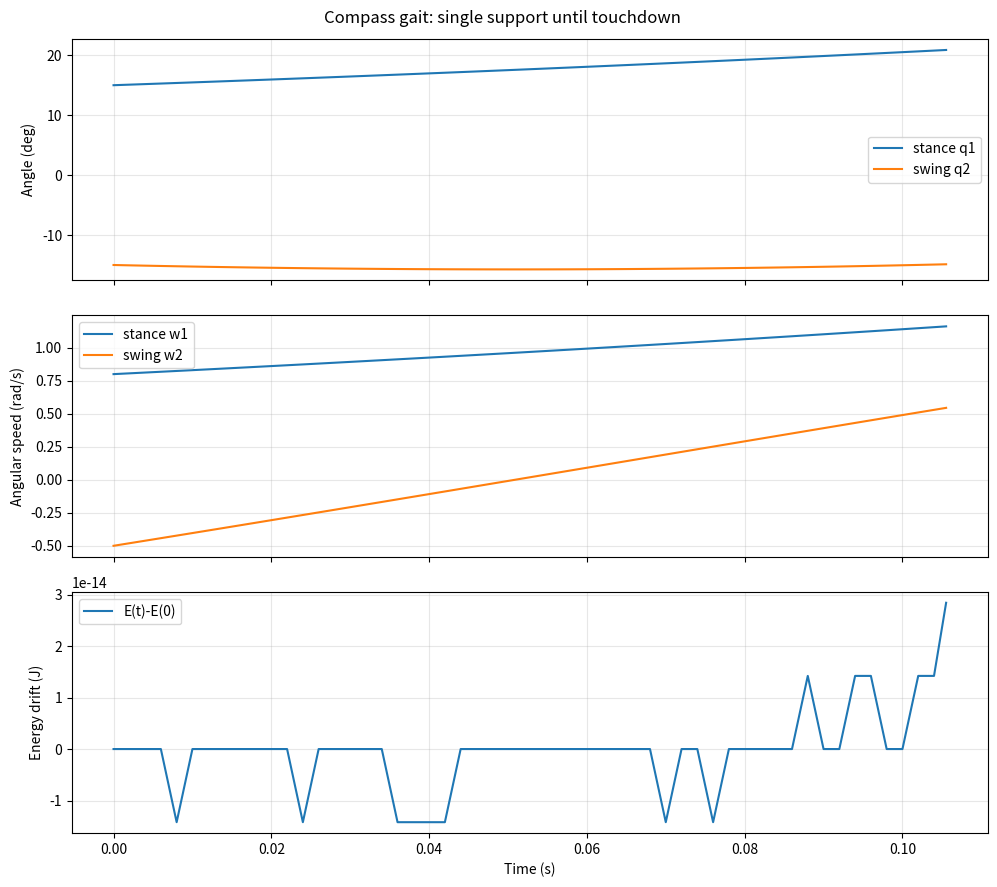

This chart was generated by the following Python code:
"""Day 13.2: Compass gait single-support dynamics (point-mass legs)."""
import numpy as np
import matplotlib.pyplot as plt
from scipy.integrate import solve_ivp

l, mh, m, g = 1.0, 10.0, 1.0, 9.81
gamma = np.deg2rad(3.0)  # downhill toward +x: y_ground=-tan(gamma)*x

def dynamics(t, x):
    q1, q2, w1, w2 = x
    d = q1-q2
    mass = l*l*np.array([[mh+1.25*m, -0.5*m*np.cos(d)],
                          [-0.5*m*np.cos(d), 0.25*m]])
    coriolis = np.array([-0.5*m*l*l*np.sin(d)*w2*w2,
                          0.5*m*l*l*np.sin(d)*w1*w1])
    gravity = np.array([-(mh+1.5*m)*g*l*np.sin(q1),
                         0.5*m*g*l*np.sin(q2)])
    acc = np.linalg.solve(mass, -(coriolis+gravity))
    return [w1, w2, *acc]

def swing_foot(x):
    q1,q2=x[:2]
    return np.array([l*(np.sin(q1)-np.sin(q2)), l*(np.cos(q1)-np.cos(q2))])

def gap(x):
    px,py=swing_foot(x)
    return py+np.tan(gamma)*px

def touchdown(t,x):
    return gap(x)
touchdown.direction=-1
touchdown.terminal=True

def energy(x):
    q1,q2,w1,w2=x
    d=q1-q2
    kinetic=0.5*l*l*((mh+1.25*m)*w1*w1+0.25*m*w2*w2-m*np.cos(d)*w1*w2)
    potential=(mh+1.5*m)*g*l*np.cos(q1)-0.5*m*g*l*np.cos(q2)
    return kinetic+potential

# Front swing foot is initially above a slope descending toward +x.
x0=np.array([np.deg2rad(15),np.deg2rad(-15),0.8,-0.5])
if gap(x0)<=0:
    raise ValueError('Initial swing foot must be above the slope.')
sol=solve_ivp(dynamics,(0,1.5),x0,events=touchdown,max_step=0.002,rtol=1e-10,atol=1e-12,dense_output=True)
E=np.array([energy(x) for x in sol.y.T]); err=np.max(np.abs(E-E[0]))
print(f'Initial swing-foot clearance: {gap(x0):.6f} m')
print(f'Integration ended at t={sol.t[-1]:.6f} s')
print(f'Touchdown detected: {len(sol.t_events[0])>0}')
if len(sol.t_events[0]):
    print(f'Pre-impact state [q1,q2,w1,w2]: {sol.y_events[0][0]}')
print(f'Max mechanical-energy drift: {err:.3e} J')

fig,ax=plt.subplots(3,1,figsize=(10,9),sharex=True)
ax[0].plot(sol.t,np.rad2deg(sol.y[0]),label='stance q1');ax[0].plot(sol.t,np.rad2deg(sol.y[1]),label='swing q2');ax[0].set_ylabel('Angle (deg)');ax[0].legend()
ax[1].plot(sol.t,sol.y[2],label='stance w1');ax[1].plot(sol.t,sol.y[3],label='swing w2');ax[1].set_ylabel('Angular speed (rad/s)');ax[1].legend()
ax[2].plot(sol.t,E-E[0],label='E(t)-E(0)');ax[2].set_ylabel('Energy drift (J)');ax[2].set_xlabel('Time (s)');ax[2].legend()
for a in ax:a.grid(True,alpha=.3)
fig.suptitle('Compass gait: single support until touchdown')
fig.tight_layout();fig.savefig('day13_2_single_support.png',dpi=160)
print('Plot saved: day13_2_single_support.png')
